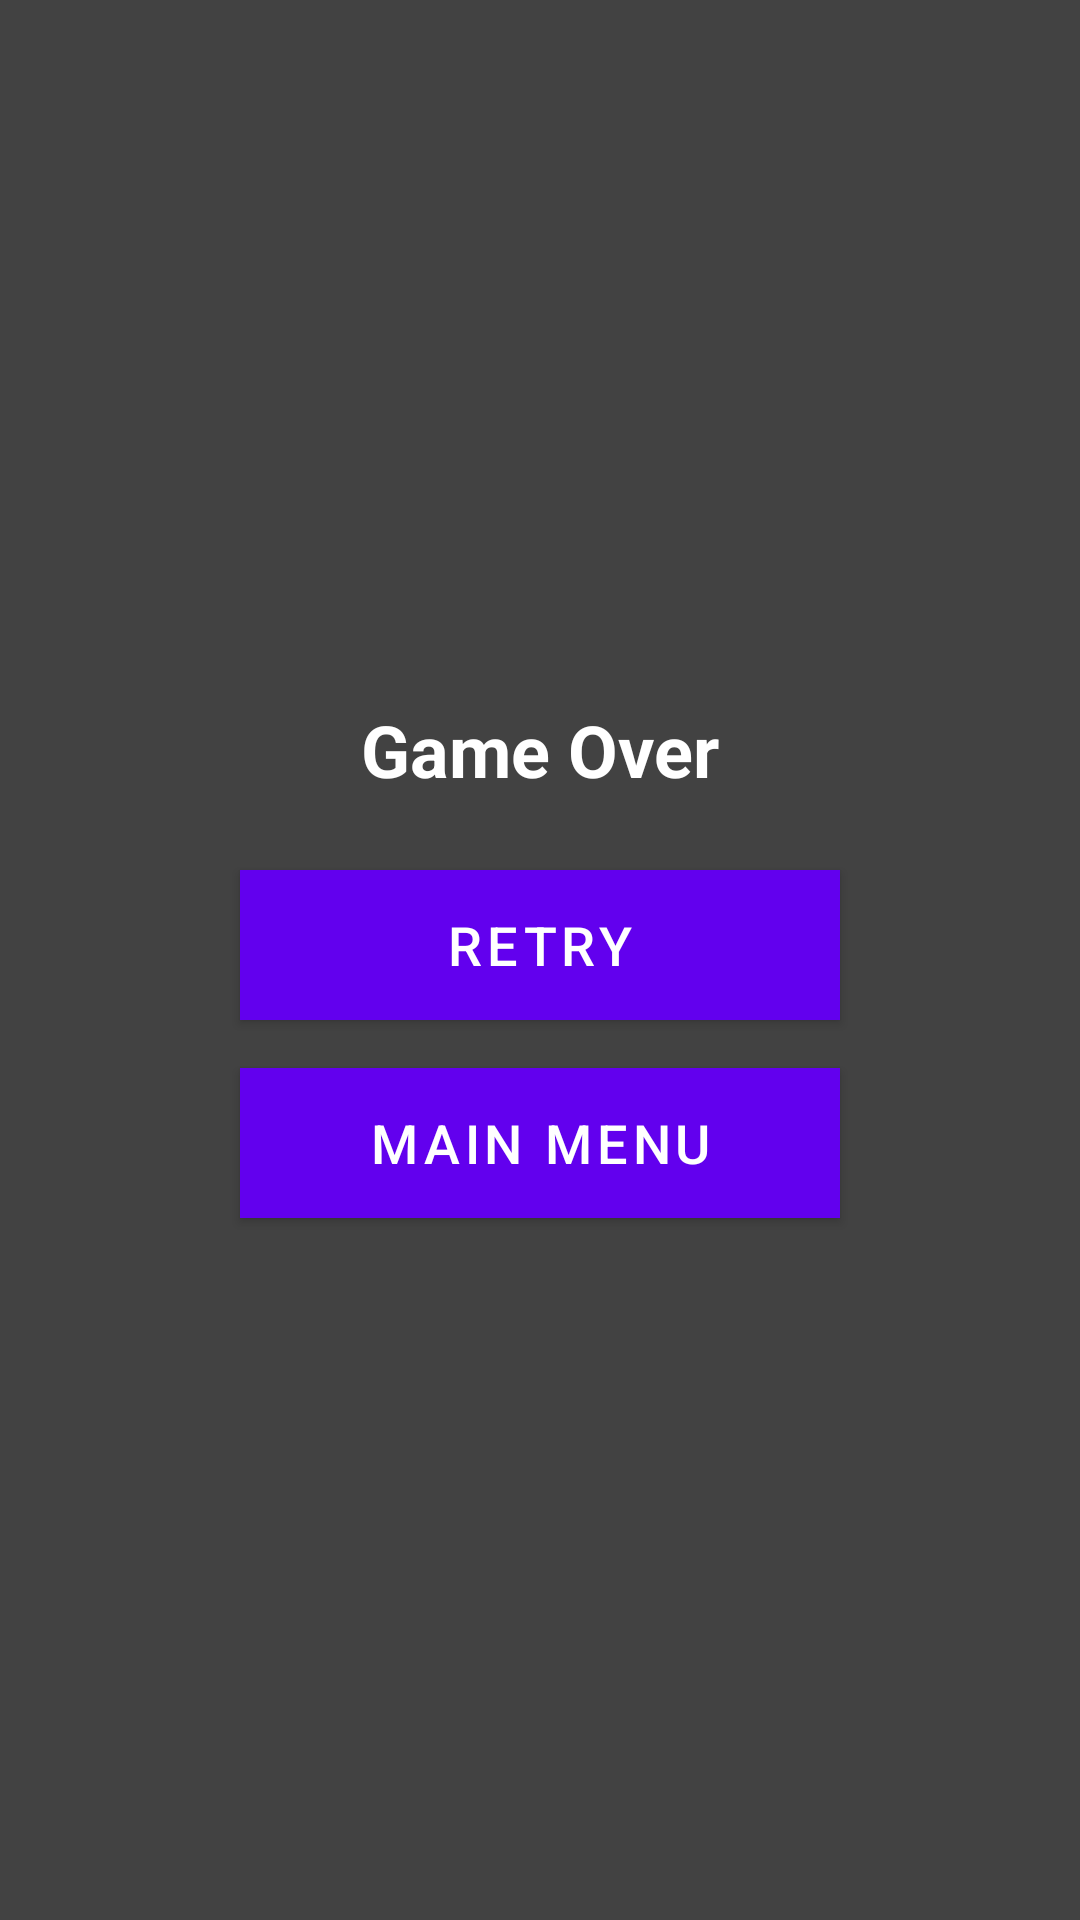

Here is an Android app screen rendered from its layout file. Give the layout XML and the strings, colors and styles it references.
<!-- AndroidManifest.xml: application theme Theme.LostInTime -->
<!-- res/layout/dialog_game_over.xml -->
<?xml version="1.0" encoding="utf-8"?>
<LinearLayout xmlns:android="http://schemas.android.com/apk/res/android"
    android:layout_width="300dp"
    android:layout_height="wrap_content"
    android:orientation="vertical"
    android:background="@color/ui_background"
    android:padding="24dp"
    android:gravity="center">

    <TextView
        android:layout_width="wrap_content"
        android:layout_height="wrap_content"
        android:text="@string/game_over"
        android:textSize="24sp"
        android:textStyle="bold"
        android:textColor="@color/ui_text"
        android:layout_marginBottom="24dp" />

    <Button
        android:id="@+id/retryButton"
        android:layout_width="200dp"
        android:layout_height="50dp"
        android:text="@string/retry"
        android:textSize="18sp"
        android:background="@color/button_color"
        android:textColor="@color/ui_text"
        android:layout_marginBottom="16dp" />

    <Button
        android:id="@+id/mainMenuButton"
        android:layout_width="200dp"
        android:layout_height="50dp"
        android:text="@string/main_menu"
        android:textSize="18sp"
        android:background="@color/button_color"
        android:textColor="@color/ui_text" />

</LinearLayout>
<!-- resources referenced by this layout -->
<resources>
  <color name="button_color">#FF607D8B</color>
  <color name="ui_background">#FF424242</color>
  <color name="ui_text">#FFFFFFFF</color>
  <string name="game_over">Game Over</string>
  <string name="main_menu">Main Menu</string>
  <string name="retry">Retry</string>
  <style name="Theme.LostInTime" parent="Theme.MaterialComponents.DayNight.DarkActionBar">
          
          <item name="colorPrimary">@color/purple_500</item>
          <item name="colorPrimaryVariant">@color/purple_700</item>
          <item name="colorOnPrimary">@color/white</item>
          
          <item name="colorSecondary">@color/teal_200</item>
          <item name="colorSecondaryVariant">@color/teal_700</item>
          <item name="colorOnSecondary">@color/black</item>
          
          <item name="android:statusBarColor" tools:targetApi="l">?attr/colorPrimaryVariant</item>
          
      </style>
  <color name="purple_500">#FF6200EE</color>
  <color name="purple_700">#FF3700B3</color>
  <color name="white">#FFFFFFFF</color>
  <color name="teal_200">#FF03DAC5</color>
  <color name="teal_700">#FF018786</color>
  <color name="black">#FF000000</color>
</resources>
